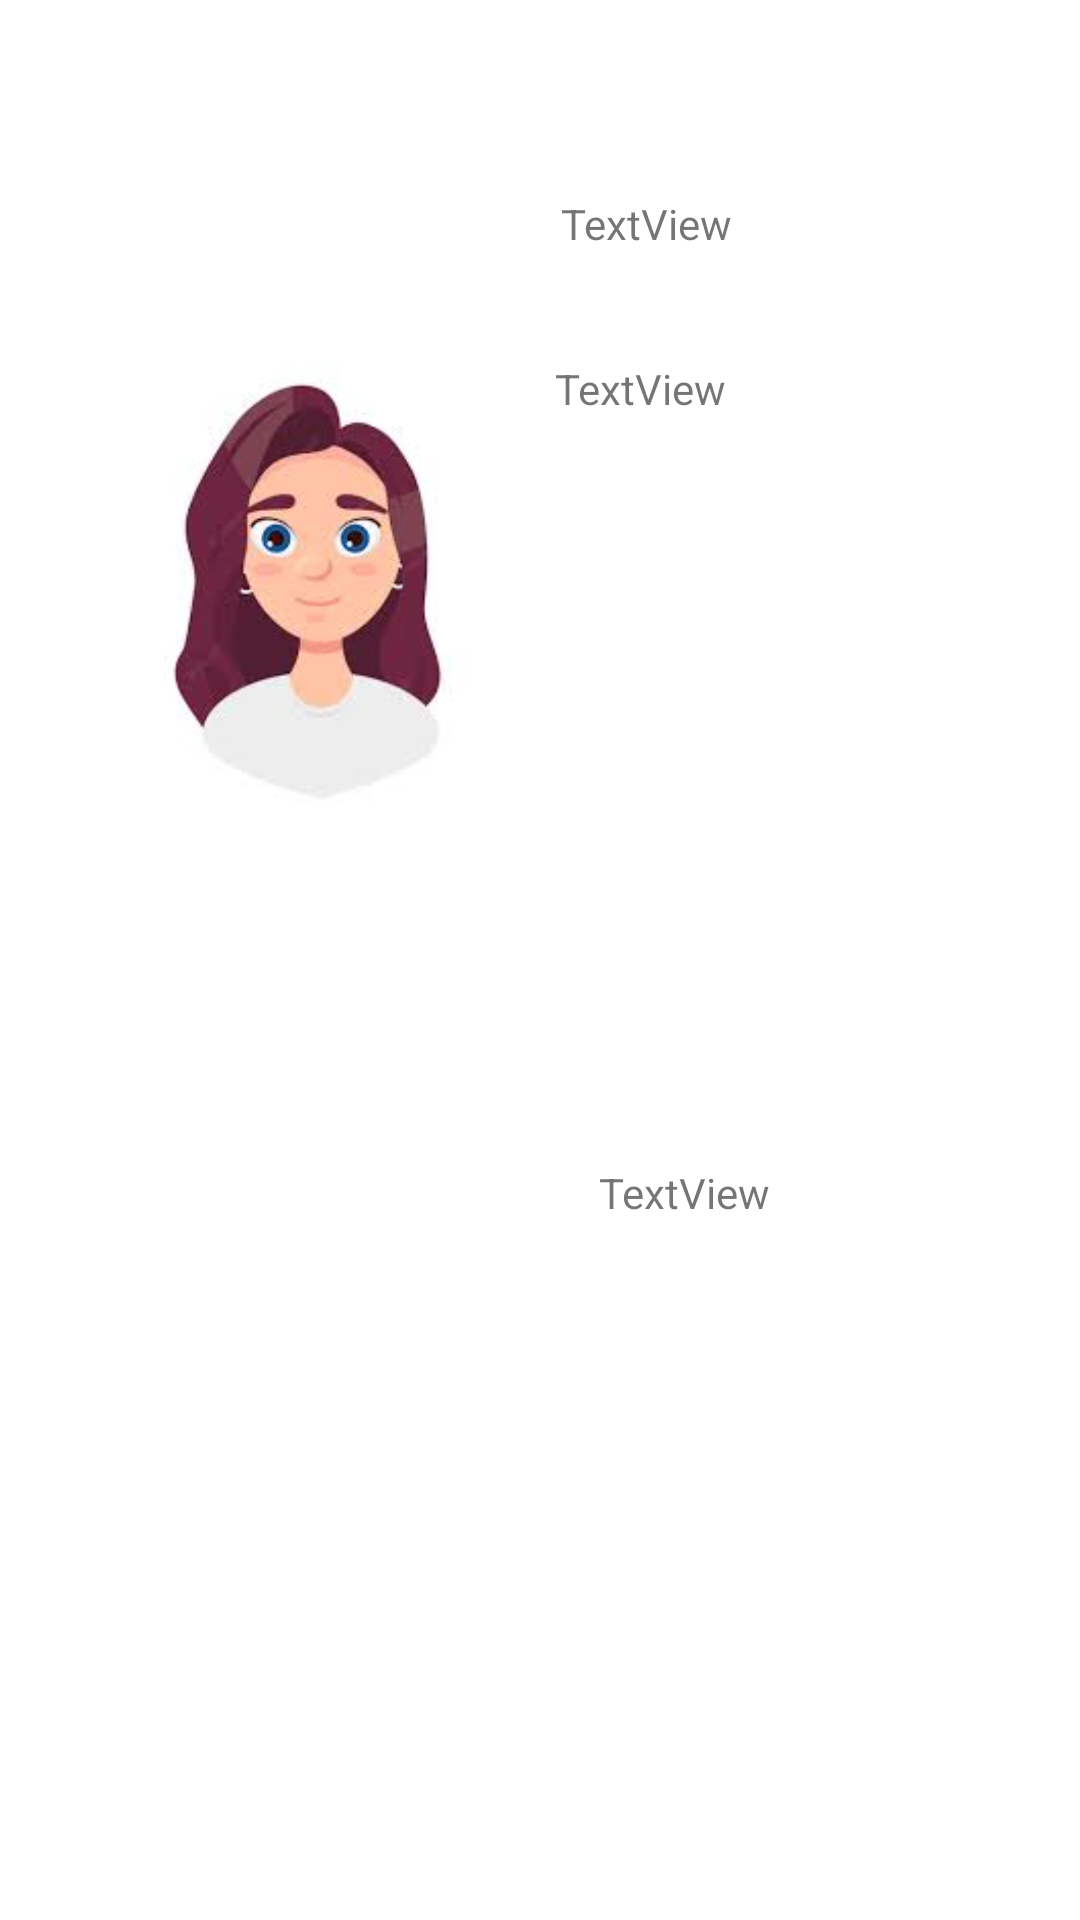

Write the Android layout XML for this screen, with the resource values it uses.
<!-- AndroidManifest.xml: application theme Theme.MyContactPage -->
<!-- res/layout/contact_list_data.xml -->
<?xml version="1.0" encoding="utf-8"?>
<androidx.constraintlayout.widget.ConstraintLayout xmlns:android="http://schemas.android.com/apk/res/android"
    xmlns:app="http://schemas.android.com/apk/res-auto"
    xmlns:tools="http://schemas.android.com/tools"
    android:layout_width="match_parent"
    android:layout_height="wrap_content">

    <TextView
        android:id="@+id/tvDisplayName"
        android:layout_width="wrap_content"
        android:layout_height="wrap_content"
        android:layout_marginTop="65dp"
        android:layout_marginEnd="116dp"
        android:text="TextView"
        app:layout_constraintEnd_toEndOf="parent"
        app:layout_constraintTop_toTopOf="parent" />

    <TextView
        android:id="@+id/tvPhoneNumber"
        android:layout_width="87dp"
        android:layout_height="32dp"
        android:layout_marginTop="36dp"
        android:layout_marginEnd="88dp"
        android:text="TextView"
        app:layout_constraintEnd_toEndOf="parent"
        app:layout_constraintTop_toBottomOf="@+id/tvDisplayName" />

    <TextView
        android:id="@+id/tvEmail"
        android:layout_width="110dp"
        android:layout_height="22dp"
        android:layout_marginStart="50dp"
        android:layout_marginTop="24dp"
        android:layout_marginEnd="32dp"
        android:text="TextView"
        app:layout_constraintBottom_toBottomOf="parent"
        app:layout_constraintEnd_toEndOf="parent"
        app:layout_constraintHorizontal_bias="0.89"
        app:layout_constraintStart_toStartOf="parent"
        app:layout_constraintTop_toBottomOf="@+id/tvPhoneNumber"
        app:layout_constraintVertical_bias="0.48" />

    <ImageView
        android:id="@+id/ivImage"
        android:layout_width="153dp"
        android:layout_height="154dp"
        android:layout_marginTop="120dp"
        android:layout_marginEnd="8dp"
        app:layout_constraintEnd_toStartOf="@+id/tvDisplayName"
        app:layout_constraintTop_toTopOf="parent"
        app:srcCompat="@drawable/avatar" />

    <Button
        android:id="@+id/tvbutton"
        android:layout_width="wrap_content"
        android:layout_height="wrap_content"
        android:layout_marginStart="8dp"
        android:layout_marginEnd="8dp"
        android:text="Button"
        app:layout_constraintEnd_toEndOf="parent"
        app:layout_constraintHorizontal_bias="0.475"
        app:layout_constraintStart_toStartOf="parent"
        app:layout_constraintTop_toBottomOf="parent" />
</androidx.constraintlayout.widget.ConstraintLayout>
<!-- resources referenced by this layout -->
<resources>
  <!-- drawable avatar: jpeg bitmap (drawable, 4578 bytes) -->
  <style name="Theme.MyContactPage" parent="Theme.MaterialComponents.DayNight.DarkActionBar">
          
          <item name="colorPrimary">@color/purple_500</item>
          <item name="colorPrimaryVariant">@color/purple_700</item>
          <item name="colorOnPrimary">@color/white</item>
          
          <item name="colorSecondary">@color/teal_200</item>
          <item name="colorSecondaryVariant">@color/teal_700</item>
          <item name="colorOnSecondary">@color/black</item>
          
          <item name="android:statusBarColor">?attr/colorPrimaryVariant</item>
          
      </style>
  <!-- not gathered from this repository: default colours our renderer supplied (Android Studio template values) -->
  <color name="purple_500">#FF6200EE</color>
  <color name="purple_700">#FF3700B3</color>
  <color name="teal_200">#FF03DAC5</color>
  <color name="teal_700">#FF018786</color>
  <color name="black">#FF000000</color>
  <color name="white">#FFFFFFFF</color>
</resources>
